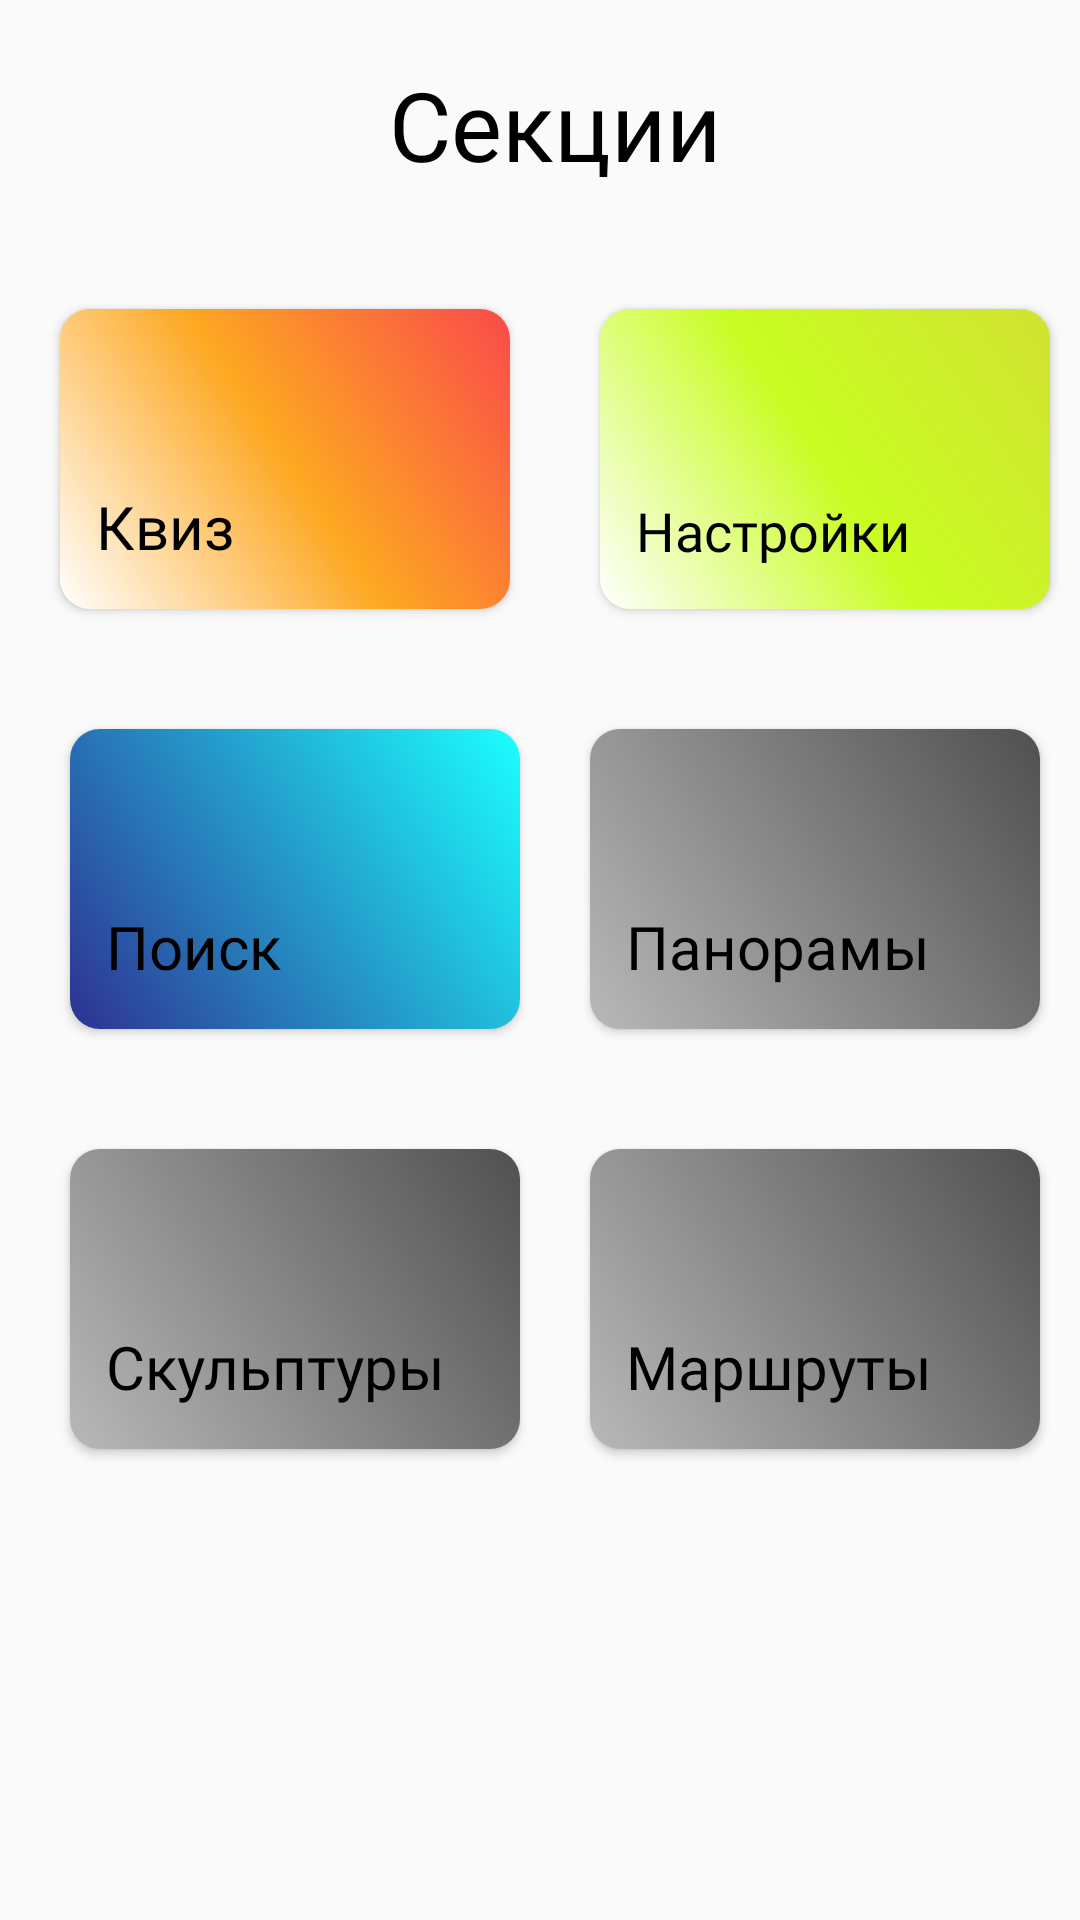

Android layout source for this screen:
<!-- AndroidManifest.xml: application theme Theme.ITmeMOry -->
<!-- res/layout/fragment_service.xml -->
<?xml version="1.0" encoding="utf-8"?>
<androidx.constraintlayout.widget.ConstraintLayout
    xmlns:android="http://schemas.android.com/apk/res/android"
    android:layout_width="match_parent"
    android:layout_height="match_parent"
    xmlns:app="http://schemas.android.com/apk/res-auto">
    <TextView
        android:id="@+id/service_name"
        android:layout_width="0dp"
        android:layout_height="wrap_content"
        android:textSize="32sp"
        android:text="@string/services_main_topic"
        app:layout_constraintStart_toStartOf="parent"
        app:layout_constraintTop_toTopOf="parent"
        app:layout_constraintEnd_toEndOf="parent"
        android:gravity="center"
        android:fontFamily="@font/pt_cabin_bold"
        android:layout_marginStart="10dp"
        android:layout_marginTop="20dp"/>

    <Button
        android:id="@+id/quiz_button"
        android:layout_width="wrap_content"
        android:layout_height="wrap_content"
        android:textSize="20sp"
        app:layout_constraintTop_toBottomOf="@id/service_name"
        app:layout_constraintStart_toStartOf="parent"
        app:layout_constraintEnd_toStartOf="@id/settings_button"
        android:fontFamily="@font/pt_cabin_bold"
        android:layout_marginStart="10dp"
        android:layout_marginTop="40dp"
        android:layout_marginEnd="10dp"
        android:background="@drawable/round_quiz_selector_part"
        android:minHeight="100dp"
        android:minWidth="150dp"
        android:text="@string/Quiz"
        android:gravity="bottom"
        android:paddingBottom="14dp"
        android:paddingStart="12dp"
        android:textAllCaps="false"/>

    <Button
        android:id="@+id/settings_button"
        android:layout_width="wrap_content"
        android:layout_height="wrap_content"
        android:textSize="18sp"
        android:textColor="@color/black"
        app:layout_constraintTop_toBottomOf="@id/service_name"
        app:layout_constraintStart_toEndOf="@id/quiz_button"
        app:layout_constraintEnd_toEndOf="parent"
        android:layout_marginStart="10dp"
        android:layout_marginTop="40dp"
        android:background="@drawable/round_settings_selector_part"
        android:fontFamily="@font/pt_cabin_bold"
        android:minHeight="100dp"
        android:minWidth="150dp"
        android:text="@string/Settings"
        android:gravity="bottom"
        android:paddingBottom="14dp"
        android:paddingStart="12dp"
        android:textAllCaps="false"/>

    <Button
        android:id="@+id/search_button_section"
        android:layout_width="wrap_content"
        android:layout_height="wrap_content"
        android:layout_marginStart="10dp"
        android:layout_marginTop="40dp"
        android:background="@drawable/round_search_section_part"
        android:fontFamily="@font/pt_cabin_bold"
        android:gravity="bottom"
        android:minWidth="150dp"
        android:minHeight="100dp"
        android:paddingStart="12dp"
        android:paddingBottom="14dp"
        android:text="@string/Search"
        android:textAllCaps="false"
        android:textSize="20sp"
        app:layout_constraintEnd_toStartOf="@+id/panoramas_button_section"
        app:layout_constraintStart_toStartOf="parent"
        app:layout_constraintTop_toBottomOf="@id/quiz_button" />
    <Button
        android:id="@+id/panoramas_button_section"
        android:layout_width="wrap_content"
        android:layout_height="wrap_content"
        android:textSize="20sp"
        app:layout_constraintTop_toBottomOf="@id/settings_button"
        app:layout_constraintEnd_toEndOf="parent"
        app:layout_constraintStart_toEndOf="@id/search_button_section"
        android:fontFamily="@font/pt_cabin_bold"
        android:layout_marginStart="10dp"
        android:layout_marginTop="40dp"
        android:background="@drawable/round_not_implemented_yet_button"
        android:minHeight="100dp"
        android:minWidth="150dp"
        android:text="@string/panorama"
        android:gravity="bottom"
        android:paddingBottom="14dp"
        android:paddingStart="12dp"
        android:textAllCaps="false"/>
    <Button
        android:id="@+id/sculptures_button"
        android:layout_width="wrap_content"
        android:layout_height="wrap_content"
        android:textSize="20sp"
        app:layout_constraintTop_toBottomOf="@id/search_button_section"
        app:layout_constraintStart_toStartOf="@id/search_button_section"
        android:fontFamily="@font/pt_cabin_bold"
        android:layout_marginTop="40dp"
        android:layout_marginEnd="10dp"
        android:background="@drawable/round_not_implemented_yet_button"
        android:minHeight="100dp"
        android:minWidth="150dp"
        android:text="@string/sculptures"
        android:gravity="bottom"
        android:paddingBottom="14dp"
        android:paddingStart="12dp"
        android:textAllCaps="false"/>
    <Button
        android:id="@+id/make_a_way_section_button"
        android:layout_width="wrap_content"
        android:layout_height="wrap_content"
        android:textSize="20sp"
        app:layout_constraintTop_toBottomOf="@id/search_button_section"
        app:layout_constraintEnd_toEndOf="@id/panoramas_button_section"
        android:fontFamily="@font/pt_cabin_bold"
        android:layout_marginTop="40dp"
        android:background="@drawable/round_not_implemented_yet_button"
        android:minHeight="100dp"
        android:minWidth="150dp"
        android:text="@string/Ways"
        android:gravity="bottom"
        android:paddingBottom="14dp"
        android:paddingStart="12dp"
        android:textAllCaps="false"/>


</androidx.constraintlayout.widget.ConstraintLayout>
<!-- resources referenced by this layout -->
<resources>
  <color name="black">#FF000000</color>
  <!-- drawable round_not_implemented_yet_button (drawable) -->
  <?xml version="1.0" encoding="utf-8"?>
  <shape xmlns:android="http://schemas.android.com/apk/res/android"
      android:shape="rectangle">
      <corners android:radius="10dp"/>
      <gradient
          android:startColor="@color/light_gray"
          android:endColor="@color/light_black"
          android:angle="45"
          />
  </shape>
  <!-- drawable round_quiz_selector_part (drawable) -->
  <?xml version="1.0" encoding="utf-8"?>
  <shape xmlns:android="http://schemas.android.com/apk/res/android"
      android:shape="rectangle">
      <corners android:radius="10dp"/>
      <gradient
          android:startColor="@color/white"
          android:centerColor="@color/luminous_bright_orange"
          android:endColor="@color/deep_yellow_pink"
          android:angle="45"
          />
  </shape>
  <!-- drawable round_search_section_part (drawable) -->
  <?xml version="1.0" encoding="utf-8"?>
  <shape xmlns:android="http://schemas.android.com/apk/res/android"
      android:shape="rectangle">
      <corners android:radius="10dp"/>
      <gradient
          android:startColor="#2E3192"
          android:endColor="#1BFFFF"
          android:angle="45"
          />
  </shape>
  <!-- drawable round_settings_selector_part (drawable) -->
  <?xml version="1.0" encoding="utf-8"?>
  <shape xmlns:android="http://schemas.android.com/apk/res/android"
      android:shape="rectangle">
      <corners android:radius="10dp"/>
      <gradient
          android:startColor="@color/white"
          android:centerColor="@color/electric_lime_crayola"
          android:endColor="@color/pear_green"
          android:angle="45"
          />
  </shape>
  <string name="Quiz">Квиз</string>
  <string name="Search">Поиск</string>
  <string name="Settings">Настройки</string>
  <string name="Ways">Маршруты</string>
  <string name="panorama">Панорамы</string>
  <string name="sculptures">Скульптуры</string>
  <string name="services_main_topic">Секции</string>
  <style name="Theme.ITmeMOry" parent="Theme.AppCompat.Light.NoActionBar">
          
          <item name="android:textColor">@color/black</item>
          
          <item name="colorPrimaryVariant">@color/black</item>
          <item name="colorOnPrimary">@color/white</item>
          
          <item name="colorSecondary">@color/teal_200</item>
          <item name="colorSecondaryVariant">@color/teal_700</item>
          <item name="colorOnSecondary">@color/black</item>
          
          <item name="android:statusBarColor" tools:targetApi="l">?attr/colorPrimaryVariant</item>
          
  
      </style>
  <color name="light_gray">#B8B8B8</color>
  <color name="light_black">#505050</color>
  <color name="white">#FFFFFFFF</color>
  <color name="luminous_bright_orange">#FDA821</color>
  <color name="deep_yellow_pink">#FA4A4A</color>
  <color name="electric_lime_crayola">#C8FD21</color>
  <color name="pear_green">#D1E231</color>
  <color name="teal_200">#FF03DAC5</color>
  <color name="teal_700">#FF018786</color>
</resources>
